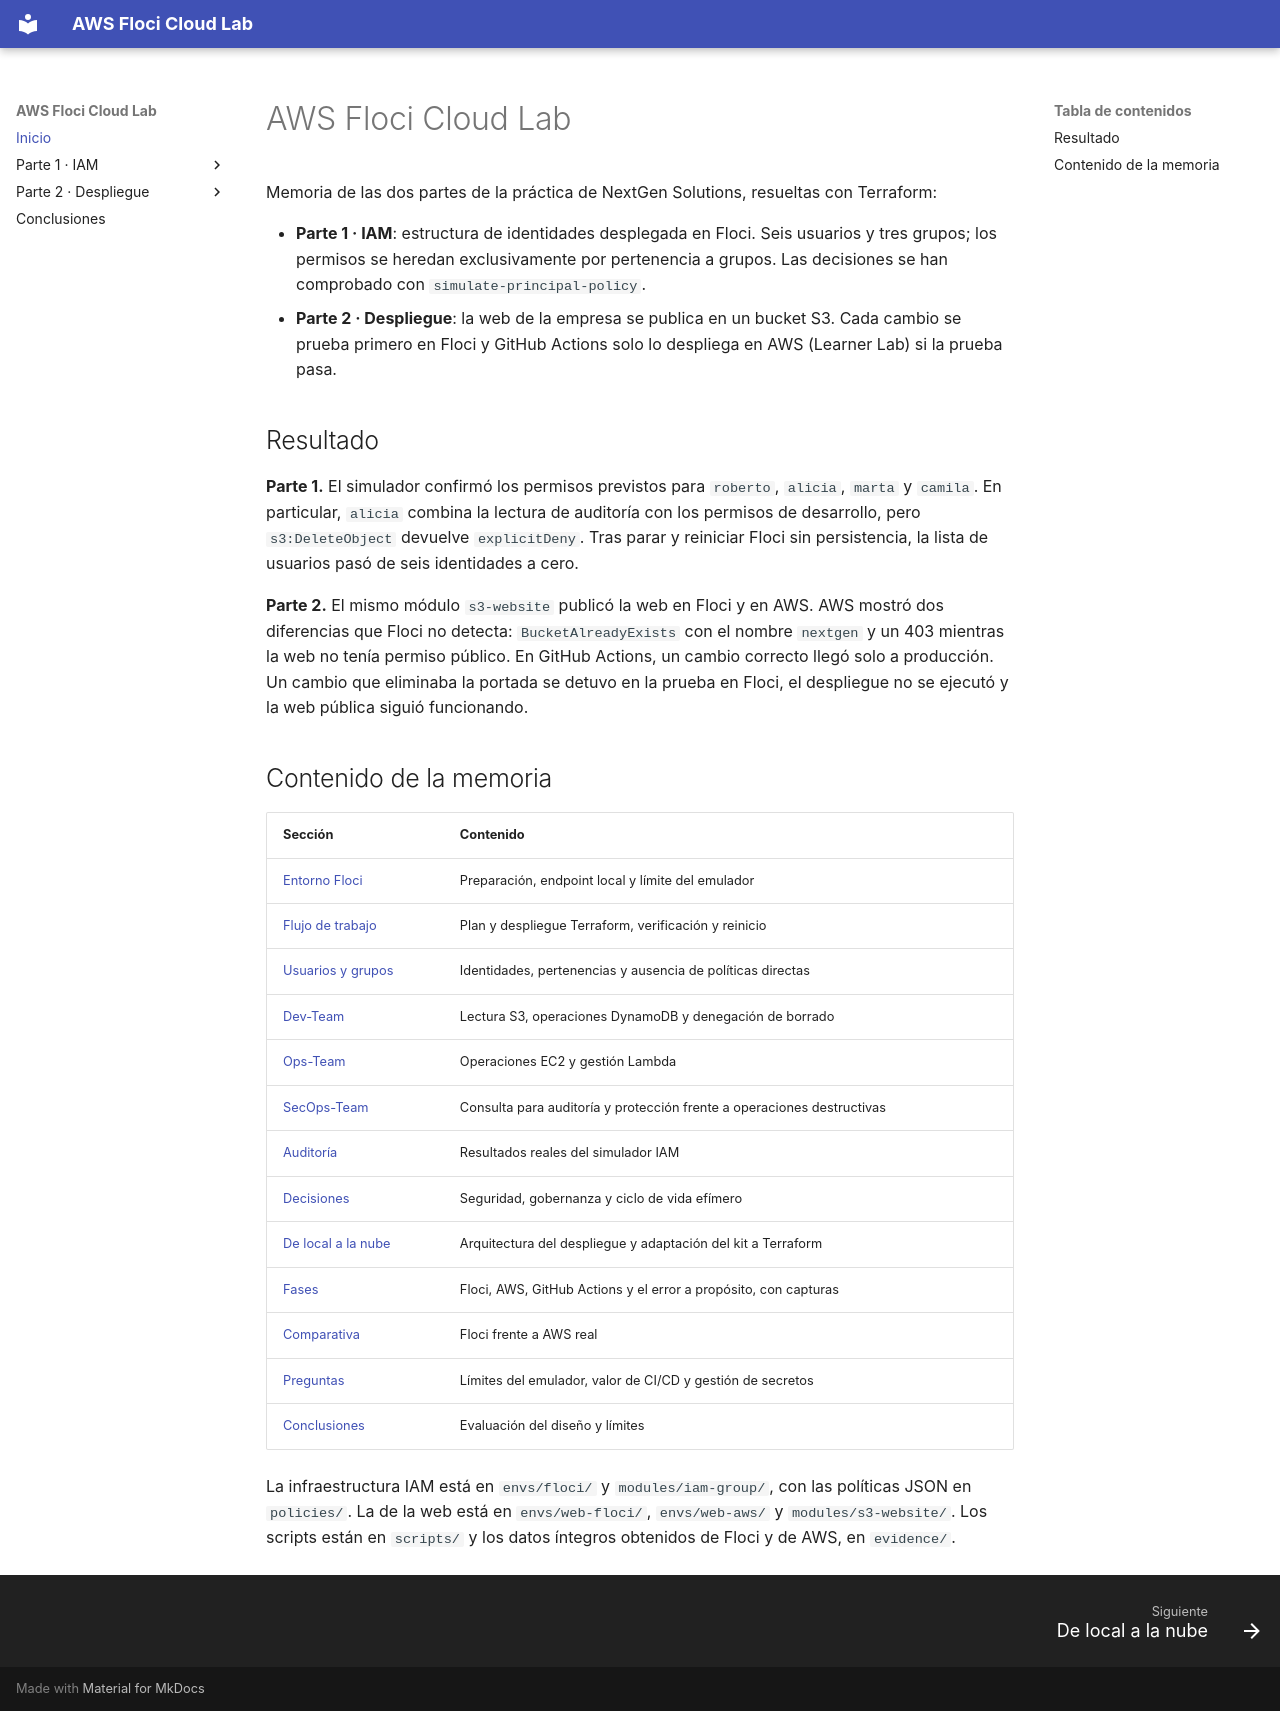

repository: DavidTorro/aws-floci-cloud-lab · page: index.html · generator: mkdocs

# AWS Floci Cloud Lab

Memoria de las dos partes de la práctica de NextGen Solutions, resueltas con Terraform:

- **Parte 1 · IAM**: estructura de identidades desplegada en Floci. Seis usuarios y tres grupos; los permisos se heredan exclusivamente por pertenencia a grupos. Las decisiones se han comprobado con `simulate-principal-policy`.
- **Parte 2 · Despliegue**: la web de la empresa se publica en un bucket S3. Cada cambio se prueba primero en Floci y GitHub Actions solo lo despliega en AWS (Learner Lab) si la prueba pasa.

## Resultado

**Parte 1.** El simulador confirmó los permisos previstos para `roberto`, `alicia`, `marta` y `camila`. En particular, `alicia` combina la lectura de auditoría con los permisos de desarrollo, pero `s3:DeleteObject` devuelve `explicitDeny`. Tras parar y reiniciar Floci sin persistencia, la lista de usuarios pasó de seis identidades a cero.

**Parte 2.** El mismo módulo `s3-website` publicó la web en Floci y en AWS. AWS mostró dos diferencias que Floci no detecta: `BucketAlreadyExists` con el nombre `nextgen` y un 403 mientras la web no tenía permiso público. En GitHub Actions, un cambio correcto llegó solo a producción. Un cambio que eliminaba la portada se detuvo en la prueba en Floci, el despliegue no se ejecutó y la web pública siguió funcionando.

## Contenido de la memoria

| Sección | Contenido |
| --- | --- |
| [Entorno Floci](entorno/floci.md) | Preparación, endpoint local y límite del emulador |
| [Flujo de trabajo](entorno/flujo-de-trabajo.md) | Plan y despliegue Terraform, verificación y reinicio |
| [Usuarios y grupos](usuarios-y-grupos.md) | Identidades, pertenencias y ausencia de políticas directas |
| [Dev-Team](politicas/dev-team.md) | Lectura S3, operaciones DynamoDB y denegación de borrado |
| [Ops-Team](politicas/ops-team.md) | Operaciones EC2 y gestión Lambda |
| [SecOps-Team](politicas/secops-team.md) | Consulta para auditoría y protección frente a operaciones destructivas |
| [Auditoría](auditoria/simulador.md) | Resultados reales del simulador IAM |
| [Decisiones](decisiones.md) | Seguridad, gobernanza y ciclo de vida efímero |
| [De local a la nube](parte-2/index.md) | Arquitectura del despliegue y adaptación del kit a Terraform |
| [Fases](parte-2/fases.md) | Floci, AWS, GitHub Actions y el error a propósito, con capturas |
| [Comparativa](parte-2/comparativa.md) | Floci frente a AWS real |
| [Preguntas](parte-2/preguntas.md) | Límites del emulador, valor de CI/CD y gestión de secretos |
| [Conclusiones](conclusiones.md) | Evaluación del diseño y límites |

La infraestructura IAM está en `envs/floci/` y `modules/iam-group/`, con las políticas JSON en `policies/`. La de la web está en `envs/web-floci/`, `envs/web-aws/` y `modules/s3-website/`. Los scripts están en `scripts/` y los datos íntegros obtenidos de Floci y de AWS, en `evidence/`.
